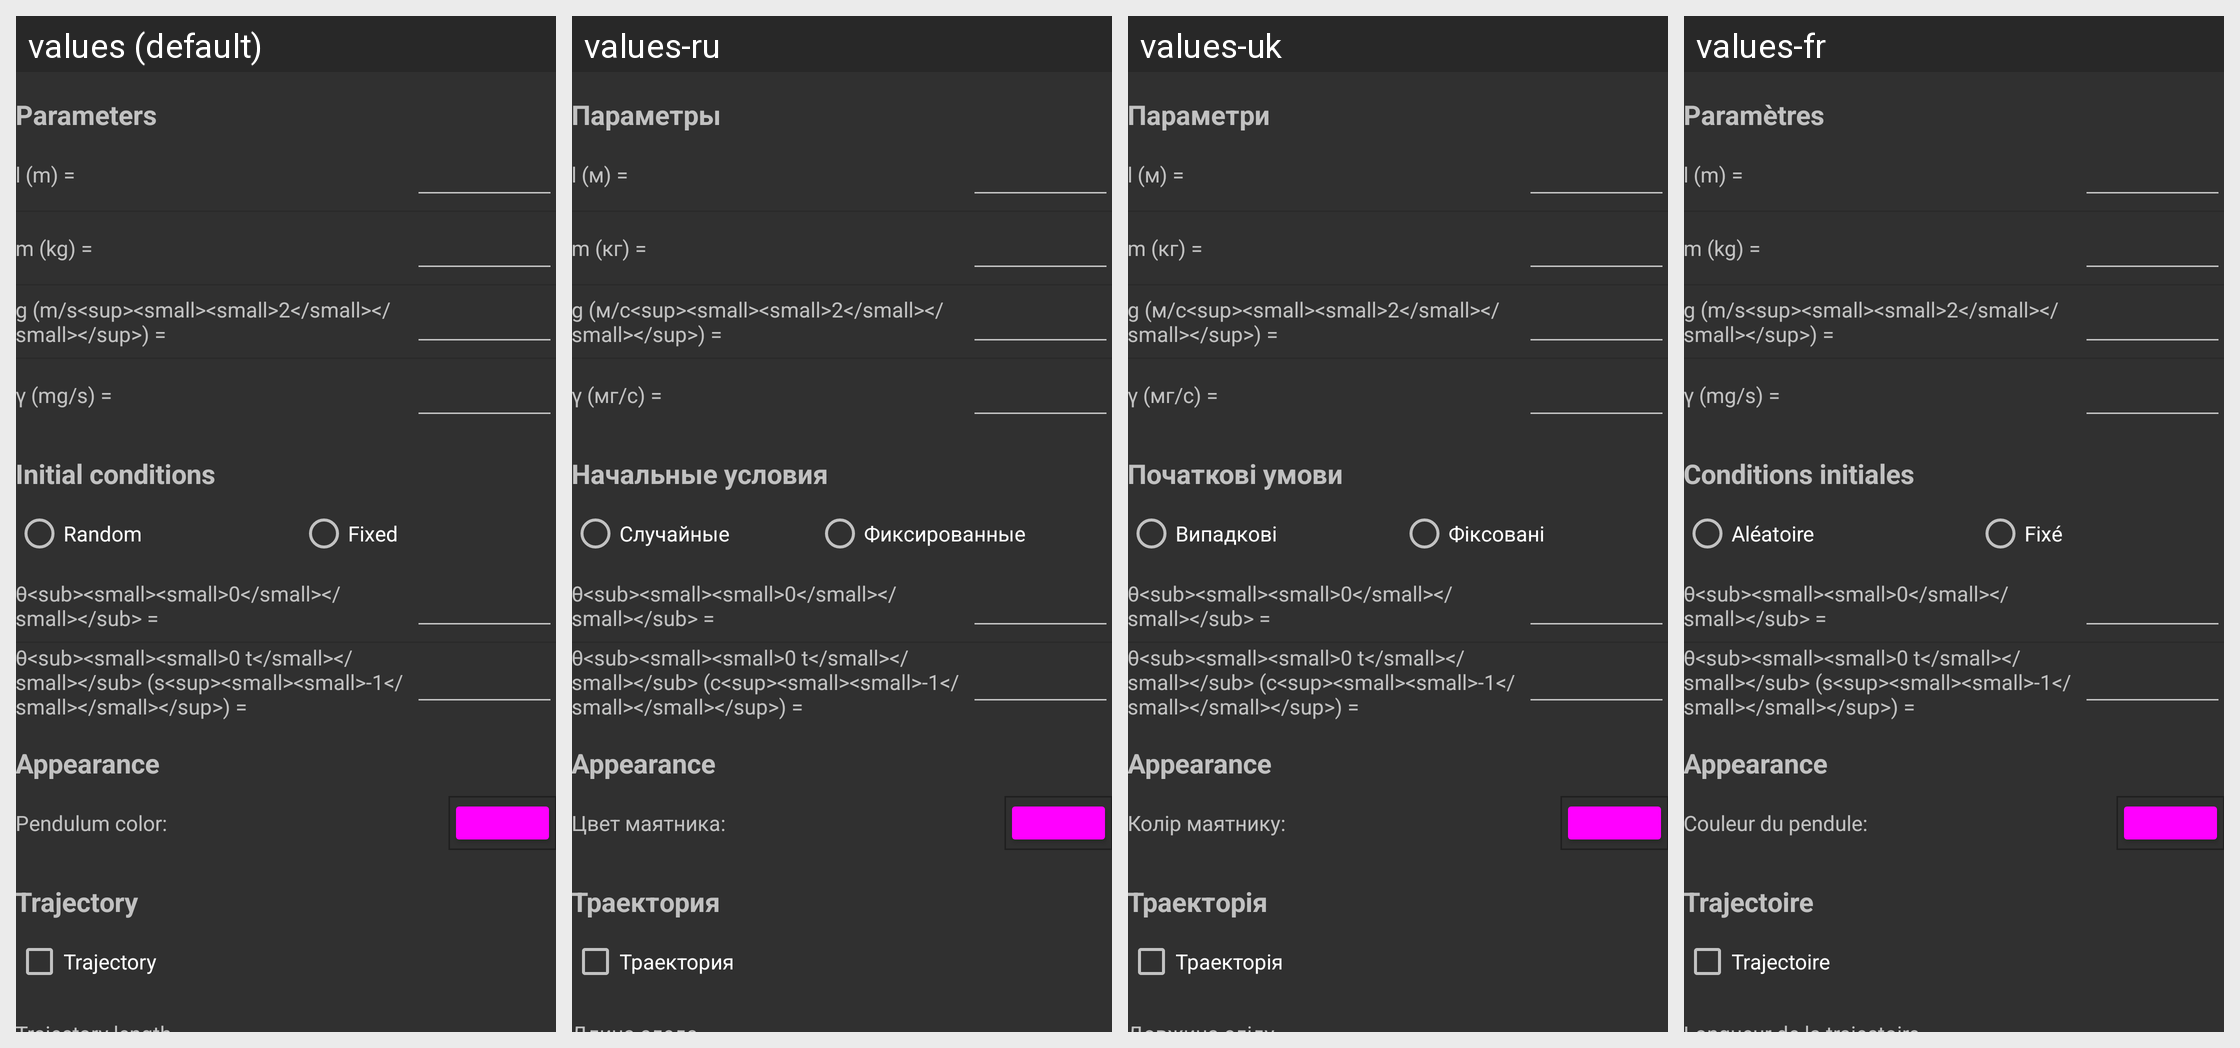

Locale-by-locale string values for the Android screen shown in this grid:
Android screen res/layout/mathematicalpendulum_parameters.xml rendered under 4 locales, left to right: values (default), values-ru, values-uk, values-fr. Device: Nexus 5 (rendered at 1080×1920; each locale shown at half size, 540×960, under a caption strip naming it); theme AppBaseTheme.
Strings drawn on this screen, with the default value and each locale's value (text and hints the layout hard-codes, and strings that could not be matched under every locale, appear in the picture but are not listed):

label_param
  values: Parameters
  values-ru: Параметры
  values-uk: Параметри
  values-fr: Paramètres

MP_label_l
  values: l (m) =
  values-ru: l (м) =
  values-uk: l (м) =
  values-fr: l (m) =

MP_label_m
  values: m (kg) =
  values-ru: m (кг) =
  values-uk: m (кг) =
  values-fr: m (kg) =

MP_label_g
  values: g (m/s<sup><small><small>2</small></small></sup>) =
  values-ru: g (м/с<sup><small><small>2</small></small></sup>) =
  values-uk: g (м/с<sup><small><small>2</small></small></sup>) =
  values-fr: g (m/s<sup><small><small>2</small></small></sup>) =

MP_label_k
  values: γ (mg/s) =
  values-ru: γ (мг/с) =
  values-uk: γ (мг/с) =
  values-fr: γ (mg/s) =

MP_init
  values: Initial conditions
  values-ru: Начальные условия
  values-uk: Початкові умови
  values-fr: Conditions initiales

MP_init_rand
  values: Random
  values-ru: Случайные
  values-uk: Випадкові
  values-fr: Aléatoire

MP_init_fixed
  values: Fixed
  values-ru: Фиксированные
  values-uk: Фіксовані
  values-fr: Fixé

MP_label_th0
  values: θ<sub><small><small>0</small></small></sub> =
  values-ru: θ<sub><small><small>0</small></small></sub> =
  values-uk: θ<sub><small><small>0</small></small></sub> =
  values-fr: θ<sub><small><small>0</small></small></sub> =

MP_label_thv0
  values: θ<sub><small><small>0 t</small></small></sub> (s<sup><small><small>-1</small></small></sup>) =
  values-ru: θ<sub><small><small>0 t</small></small></sub> (с<sup><small><small>-1</small></small></sup>) =
  values-uk: θ<sub><small><small>0 t</small></small></sub> (с<sup><small><small>-1</small></small></sup>) =
  values-fr: θ<sub><small><small>0 t</small></small></sub> (s<sup><small><small>-1</small></small></sup>) =

appearance
  values: Appearance
  values-ru: Appearance  [not translated; the default value is used]
  values-uk: Appearance  [not translated; the default value is used]
  values-fr: Appearance  [not translated; the default value is used]

pendulum_color
  values: Pendulum color:
  values-ru: Цвет маятника:
  values-uk: Колір маятнику:
  values-fr: Couleur du pendule:

MP_trajectory
  values: Trajectory
  values-ru: Траектория
  values-uk: Траекторія
  values-fr: Trajectoire
